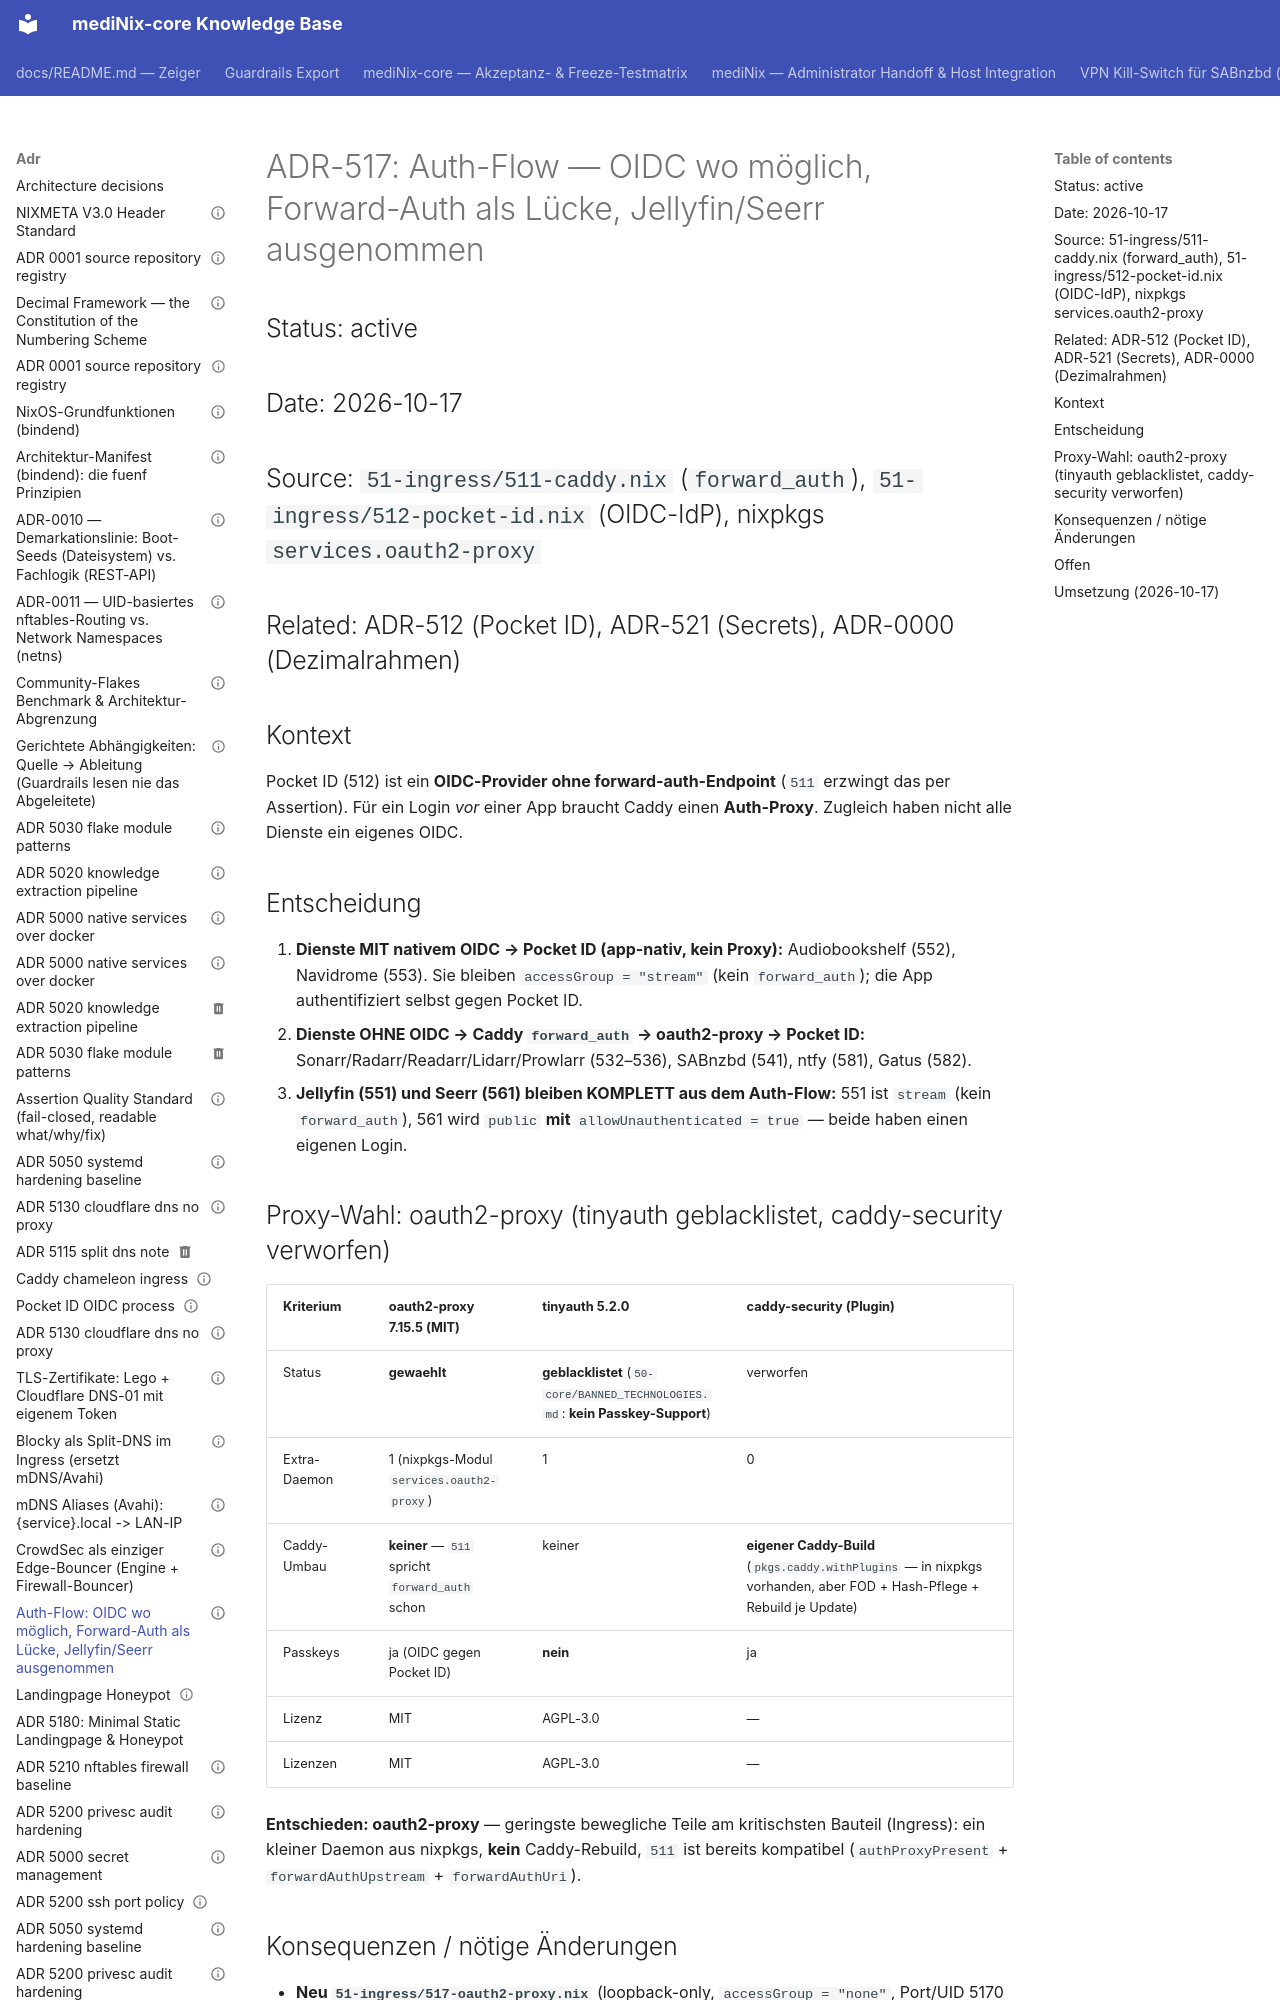

repository: grapefruit89/mediNix-core · page: adr/ADR-517-oauth2-proxy-forward-auth/index.html · generator: mkdocs

---
id: "ADR-517"
title: "Auth-Flow: OIDC wo möglich, Forward-Auth als Lücke, Jellyfin/Seerr ausgenommen"
domain: 51
status: active
complexity: 3
last_reviewed: 2026-10-17
tags:
  - ingress
  - auth
  - oidc
  - forward-auth
links:
  adr: ""
  repo-harvest: ""
---
# ADR-517: Auth-Flow — OIDC wo möglich, Forward-Auth als Lücke, Jellyfin/Seerr ausgenommen

## Status: active
## Date: 2026-10-17
## Source: `51-ingress/511-caddy.nix` (`forward_auth`), `51-ingress/512-pocket-id.nix` (OIDC-IdP), nixpkgs `services.oauth2-proxy`
## Related: ADR-512 (Pocket ID), ADR-521 (Secrets), ADR-0000 (Dezimalrahmen)

## Kontext
Pocket ID (512) ist ein **OIDC-Provider ohne forward-auth-Endpoint** (`511` erzwingt
das per Assertion). Für ein Login *vor* einer App braucht Caddy einen **Auth-Proxy**.
Zugleich haben nicht alle Dienste ein eigenes OIDC.

## Entscheidung

1. **Dienste MIT nativem OIDC → Pocket ID (app-nativ, kein Proxy):**
   Audiobookshelf (552), Navidrome (553). Sie bleiben `accessGroup = "stream"`
   (kein `forward_auth`); die App authentifiziert selbst gegen Pocket ID.
2. **Dienste OHNE OIDC → Caddy `forward_auth` → oauth2-proxy → Pocket ID:**
   Sonarr/Radarr/Readarr/Lidarr/Prowlarr (532–536), SABnzbd (541),
   ntfy (581), Gatus (582).
3. **Jellyfin (551) und Seerr (561) bleiben KOMPLETT aus dem Auth-Flow:**
   551 ist `stream` (kein `forward_auth`), 561 wird `public` **mit**
   `allowUnauthenticated = true` — beide haben einen eigenen Login.

## Proxy-Wahl: oauth2-proxy (tinyauth geblacklistet, caddy-security verworfen)

| Kriterium | oauth2-proxy 7.15.5 (MIT) | tinyauth 5.2.0 | caddy-security (Plugin) |
|---|---|---|---|
| Status | **gewaehlt** | **geblacklistet** (`50-core/BANNED_TECHNOLOGIES.md`: **kein Passkey-Support**) | verworfen |
| Extra-Daemon | 1 (nixpkgs-Modul `services.oauth2-proxy`) | 1 | 0 |
| Caddy-Umbau | **keiner** — `511` spricht `forward_auth` schon | keiner | **eigener Caddy-Build** (`pkgs.caddy.withPlugins` — in nixpkgs vorhanden, aber FOD + Hash-Pflege + Rebuild je Update) |
| Passkeys | ja (OIDC gegen Pocket ID) | **nein** | ja |
| Lizenz | MIT | AGPL-3.0 | — |
| Lizenzen | MIT | AGPL-3.0 | — |

**Entschieden: oauth2-proxy** — geringste bewegliche Teile am kritischsten Bauteil
(Ingress): ein kleiner Daemon aus nixpkgs, **kein** Caddy-Rebuild, `511` ist bereits
kompatibel (`authProxyPresent` + `forwardAuthUpstream` + `forwardAuthUri`).
